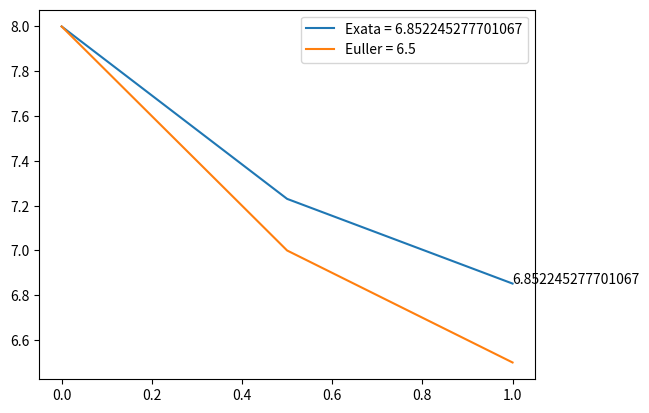

Reproduce this figure in Python.
import numpy as np
# import math
import matplotlib.pyplot as plt


def f(x_n, y_n):
    # y_this = -y_n + x_n + 2
    # Exercicio 10.2.1 - livro-py.pdf
    y_this = -0.5*y_n + x_n + 2
    # derivada da solução exata
    # y_this = 2 - 4 * np.exp(-x_n/2)
    return y_this


def euler(n_max, h, x, y):

    for n in range(0, n_max):
        y[n + 1] = y[n] + h * f(x[n], y[n])
        x[n + 1] = x[n] + h

    return x, y

def rk4(n_max, h, x, y):

    for n in range(0, n_max):
        k1 = h * f(x[n], y[n])
        k2 = h * f(x[n] + h / 2, y[n] + k1 / 2)
        k3 = h * f(x[n] + h / 2, y[n] + k2 / 2)
        k4 = h * f(x[n] + h, y[n] + k3)

        y[n + 1] = y[n] + (k1 + 2 * k2 + 2 * k3 + k4) / 6
        x[n + 1] = x[n] + h

    return x, y


def initializeParams(x_max_, h,  x0, y0):
    n_max = int(x_max_ / h)  # numero de passos
    x = [None] * (n_max + 1)
    x[0] = x0
    y = [None] * (n_max + 1)
    y[0] = y0
    return n_max, x, y


if __name__ == '__main__':
    X_max = 1.0       # max valor em x
    h = 0.5         # passo em x
    x0 = 0.0
    y0 = 8.0

    n_max, x, y = initializeParams(X_max, h, x0, y0)
    print("X max = {}\nPasso = {}\nPassos = {}".format(X_max, h, n_max))
    sol_exata = 2 + 8 * np.exp(-0.5)
    print("Usando solução exata: Para x=1 => y= {}".format(sol_exata))
    for i in range(0, n_max+1):
        y[i] = 2 * x[i] + 8 * np.exp(-x[i]/2)
        if(i < n_max):
            x[i+1] = x[i] + h

    print("Usando equação diferencial exata:\nx = {}\ny = {}".format(x, y))
    plt.text(x[n_max], y[n_max], str(y[n_max]))
    plt.plot(x, y, label="Exata = " + str(y[n_max]))

    x0 = 0.0
    n_max, x, y = initializeParams(X_max, h, x0, y0)
    x, y = euler(n_max, h, x, y)
    print("Usando Euler: \nx = {}\ny = {}".format(x, y))
    plt.plot(x, y, label="Euller = " + str(y[n_max]))

    n_max, x, y = initializeParams(X_max, h, x0, y0)
    x, y = rk4(n_max, h, x, y)
    print("Usando Runge-Kuta de 4a ordem: \nx = {}\ny = {}".format(x, y))
    # plt.plot(x, y, label="RK4   = " + str(y[n_max]))
    plt.legend()
    plt.show()
